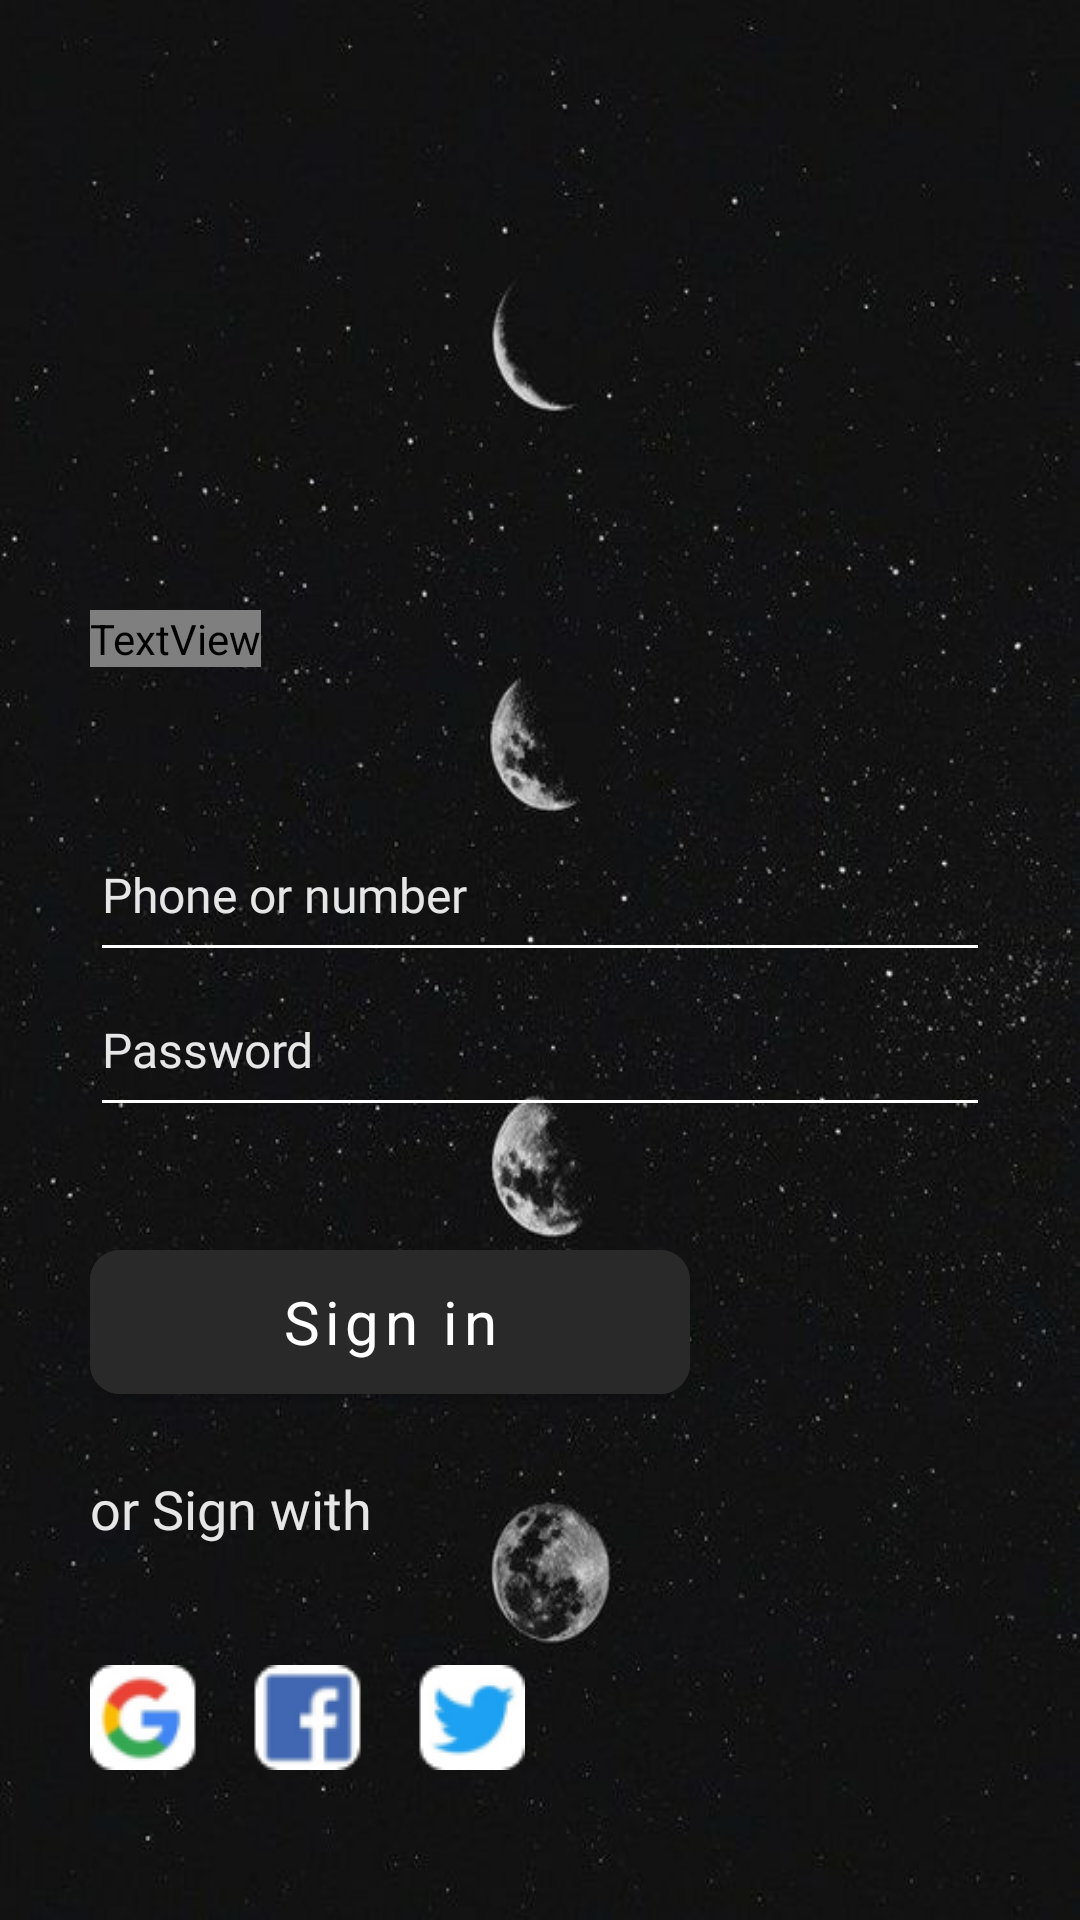

Here is an Android app screen rendered from its layout file. Give the layout XML and the strings, colors and styles it references.
<!-- AndroidManifest.xml: application theme Theme.Android81 -->
<!-- res/layout/activity_signing.xml -->
<?xml version="1.0" encoding="utf-8"?>
<androidx.constraintlayout.widget.ConstraintLayout xmlns:android="http://schemas.android.com/apk/res/android"
    xmlns:app="http://schemas.android.com/apk/res-auto"
    xmlns:tools="http://schemas.android.com/tools"
    android:layout_width="match_parent"
    android:layout_height="match_parent"
    android:padding="30dp"
    android:background="@drawable/stars_background"
    >


    <TextView
        android:id="@+id/hi"
        android:layout_width="wrap_content"
        android:layout_height="wrap_content"
        android:fontFamily="@font/steclo_extra_Light"
        android:text="Hello, \nWelcome"
        android:textColor="@color/white"
        android:textSize="40sp"
        app:layout_constraintBottom_toTopOf="@+id/ph_or_mail"
        android:layout_marginBottom="50dp"
        app:layout_constraintStart_toStartOf="parent" />

    <EditText
        android:id="@+id/ph_or_mail"
        android:layout_width="match_parent"
        android:layout_height="wrap_content"
        android:layout_marginTop="60dp"
        android:autofillHints=""
        android:fontFamily="@font/sfpro_regular"
        android:hint="@string/et_ph_or_email"
        android:inputType="text"
        android:textColorHint="@color/gray"
        android:backgroundTint="@color/white"
        android:paddingVertical="15dp"
        android:textSize="16sp"
        app:layout_constraintBottom_toTopOf="@id/et_password" />

    <EditText
        android:id="@+id/et_password"
        android:layout_width="match_parent"
        android:layout_height="wrap_content"
        android:fontFamily="@font/sfpro_regular"
        android:hint="@string/password"
        android:textColorHint="@color/gray"
        android:backgroundTint="@color/white"
        android:importantForAutofill="no"
        android:inputType="textPassword"
        android:paddingVertical="15dp"
        android:textSize="16sp"
        app:layout_constraintBottom_toTopOf="@+id/btn_sign_in"
        app:layout_constraintEnd_toEndOf="parent"
        android:layout_marginBottom="35dp"
        app:layout_constraintStart_toStartOf="parent" />

    <com.google.android.material.button.MaterialButton
        android:id="@+id/btn_sign_in"
        android:layout_width="200dp"
        android:layout_height="60dp"
        android:layout_marginTop="48dp"
        android:backgroundTint="@color/light_black"
        android:fontFamily="sans-serif"
        android:gravity="center"
        android:text="@string/sign_in"
        android:textAllCaps="false"
        android:textColor="@color/white"
        android:textSize="20sp"
        app:cornerRadius="10dp"
        app:layout_constraintStart_toStartOf="parent"
        app:layout_constraintBottom_toTopOf="@id/or_sign_in"
        android:layout_marginBottom="20dp"/>

    <TextView
        android:id="@+id/or_sign_in"
        android:layout_width="wrap_content"
        android:layout_height="wrap_content"
        android:layout_marginBottom="40dp"
        android:textColor="@color/gray"
        android:fontFamily="@font/sfpro_medium"
        android:text="@string/or_sign_with"
        android:textSize="18sp"
        app:layout_constraintBottom_toTopOf="@id/socials"
        app:layout_constraintStart_toStartOf="parent" />

    <ImageView
        android:id="@+id/socials"
        android:layout_width="wrap_content"
        android:layout_height="wrap_content"
        android:layout_marginBottom="20dp"
        android:background="@drawable/socials"
        app:layout_constraintBottom_toBottomOf="parent"
        app:layout_constraintStart_toStartOf="parent"


        />


</androidx.constraintlayout.widget.ConstraintLayout>
<!-- resources referenced by this layout -->
<resources>
  <color name="gray">#E6E6E6</color>
  <color name="light_black">#292929</color>
  <color name="white">#FFFFFFFF</color>
  <!-- drawable socials: png bitmap (drawable-v24, 4871 bytes) -->
  <!-- drawable stars_background: jpg bitmap (drawable-v24, 44175 bytes) -->
  <string name="et_ph_or_email">Phone or number</string>
  <string name="or_sign_with">or Sign with</string>
  <string name="password">Password</string>
  <string name="sign_in">Sign in</string>
  <style name="Theme.Android81" parent="Theme.MaterialComponents.Light.NoActionBar.Bridge">
          
          <item name="colorPrimary">@color/purple_500</item>
          <item name="colorPrimaryVariant">@color/purple_700</item>
          <item name="colorOnPrimary">@color/white</item>
          
          <item name="colorSecondary">@color/teal_200</item>
          <item name="colorSecondaryVariant">@color/teal_700</item>
          <item name="colorOnSecondary">@color/black</item>
          
          <item name="android:statusBarColor" tools:targetApi="l">?attr/colorPrimaryVariant</item>
          
      </style>
  <color name="purple_500">#FF6200EE</color>
  <color name="purple_700">#FF3700B3</color>
  <color name="teal_200">#FF03DAC5</color>
  <color name="teal_700">#FF018786</color>
  <color name="black">#FF000000</color>
</resources>
